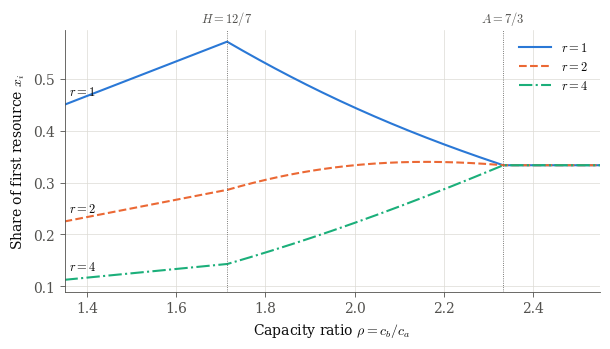

Write Python code to recreate this figure. (Note: this script raises an exception after producing the figure.)
import numpy as np, matplotlib
matplotlib.use("Agg")
import matplotlib.pyplot as plt
from fractions import Fraction as Fr

INK, INK2, GRID = "#0b0b0b", "#52514e", "#dcdad4"
S1, S2, S3 = "#2a78d6", "#eb6834", "#1baf7a"
plt.rcParams.update({"font.family":"serif","font.serif":["DejaVu Serif"],"mathtext.fontset":"cm","font.size":10,"axes.edgecolor":INK2,
    "axes.labelcolor":INK,"xtick.color":INK2,"ytick.color":INK2,"axes.linewidth":0.6,
    "xtick.major.width":0.6,"ytick.major.width":0.6})

R=np.array([1.,2.,4.]); W=3.0; H=12/7; A=7/3
def S(t): return np.sum(1.0/(t+R))
def g(t): return W/S(t)-t
# interior branch, parametrized by t in (0, inf)
ts=np.concatenate([np.linspace(1e-6,1,400),np.linspace(1,400,4000)])
rho_i=np.array([g(t) for t in ts])
x_i=np.array([[(t+rh)/(W*(t+r)) for r in R] for t,rh in zip(ts,rho_i)])
pa_i=np.array([W*t/(t+rh) for t,rh in zip(ts,rho_i)])
pb_i=np.array([W/(t+rh) for t,rh in zip(ts,rho_i)])
lo=np.linspace(1.35,H,200); hi=np.linspace(A,2.55,200)

def style(ax):
    ax.grid(True,color=GRID,lw=0.5); ax.set_axisbelow(True)
    for s in ("top","right"): ax.spines[s].set_visible(False)
    for v,lab in ((H,r"$H=12/7$"),(A,r"$A=7/3$")):
        ax.axvline(v,color=INK2,lw=0.6,ls=":")
        ax.text(v,1.01,lab,transform=ax.get_xaxis_transform(),ha="center",va="bottom",color=INK2,fontsize=9)
    ax.set_xlim(1.35,2.55); ax.set_xlabel(r"Capacity ratio $\rho=c_b/c_a$")

# ---- Figure 1: service shares
fig,ax=plt.subplots(figsize=(6.2,3.6))
cols=[S1,S2,S3]; lss=["-","--","-."]; names=[r"$r=1$",r"$r=2$",r"$r=4$"]
for j in range(3):
    xs=np.concatenate([lo,rho_i[::-1],hi])
    ys=np.concatenate([lo/(W*R[j]),x_i[::-1,j],np.full_like(hi,1/W)])
    order=np.argsort(xs); ax.plot(xs[order],ys[order],color=cols[j],ls=lss[j],lw=1.5,label=names[j])
# direct labels (text in ink, placed at left edge next to each line)
for j,yv in enumerate([1.35/(W*R[j]) for j in range(3)]):
    ax.text(1.36,yv+0.012,names[j],color=INK,fontsize=9,va="bottom")
style(ax); ax.set_ylabel("Share of first resource $x_i$")
ax.legend(frameon=False,loc="upper right",fontsize=9,handlelength=2.6,labelcolor=INK)
fig.tight_layout(); fig.savefig("/home/claude/unified/figs/fig_shares.pdf"); fig.savefig("/home/claude/unified/figs/fig_shares.png",dpi=160)

# ---- Figure 2: prices
fig,ax=plt.subplots(figsize=(6.2,3.4))
xs=np.concatenate([lo,rho_i[::-1],hi])
pa=np.concatenate([np.zeros_like(lo),pa_i[::-1],np.full_like(hi,W)])
pb=np.concatenate([W/lo,pb_i[::-1],np.zeros_like(hi)])
o=np.argsort(xs)
ax.plot(xs[o],pa[o],color=S1,ls="-",lw=1.5,label=r"$p_a$ (fixed resource)")
ax.plot(xs[o],pb[o],color=S2,ls="--",lw=1.5,label=r"$p_b$ (expanded resource)")
ax.text(2.40,2.80,r"$p_a$",color=INK,fontsize=9); ax.text(1.38,2.25,r"$p_b$",color=INK,fontsize=9)
style(ax); ax.set_ylabel("Resource price")
ax.legend(frameon=False,loc="center left",bbox_to_anchor=(0.0,0.40),fontsize=9,handlelength=2.6,labelcolor=INK)
fig.tight_layout(); fig.savefig("/home/claude/unified/figs/fig_prices.pdf"); fig.savefig("/home/claude/unified/figs/fig_prices.png",dpi=160)
print("figures written")
